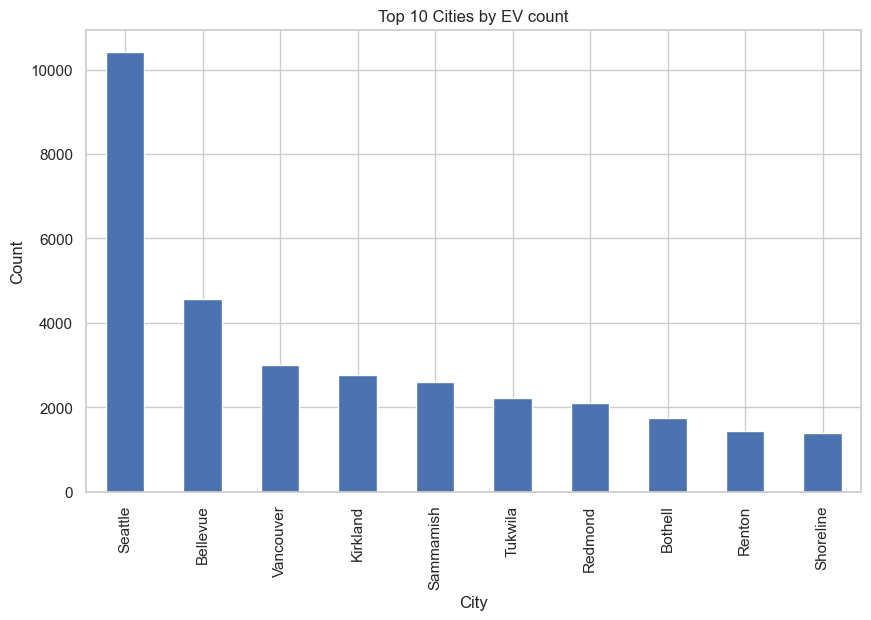

The file beside this chart, header and first rows:
City, count
Seattle, 10427
Bellevue, 4573
Vancouver, 3008
Kirkland, 2751
Sammamish, 2599
Tukwila, 2205
Redmond, 2104
Bothell, 1744
Renton, 1437
Shoreline, 1391
